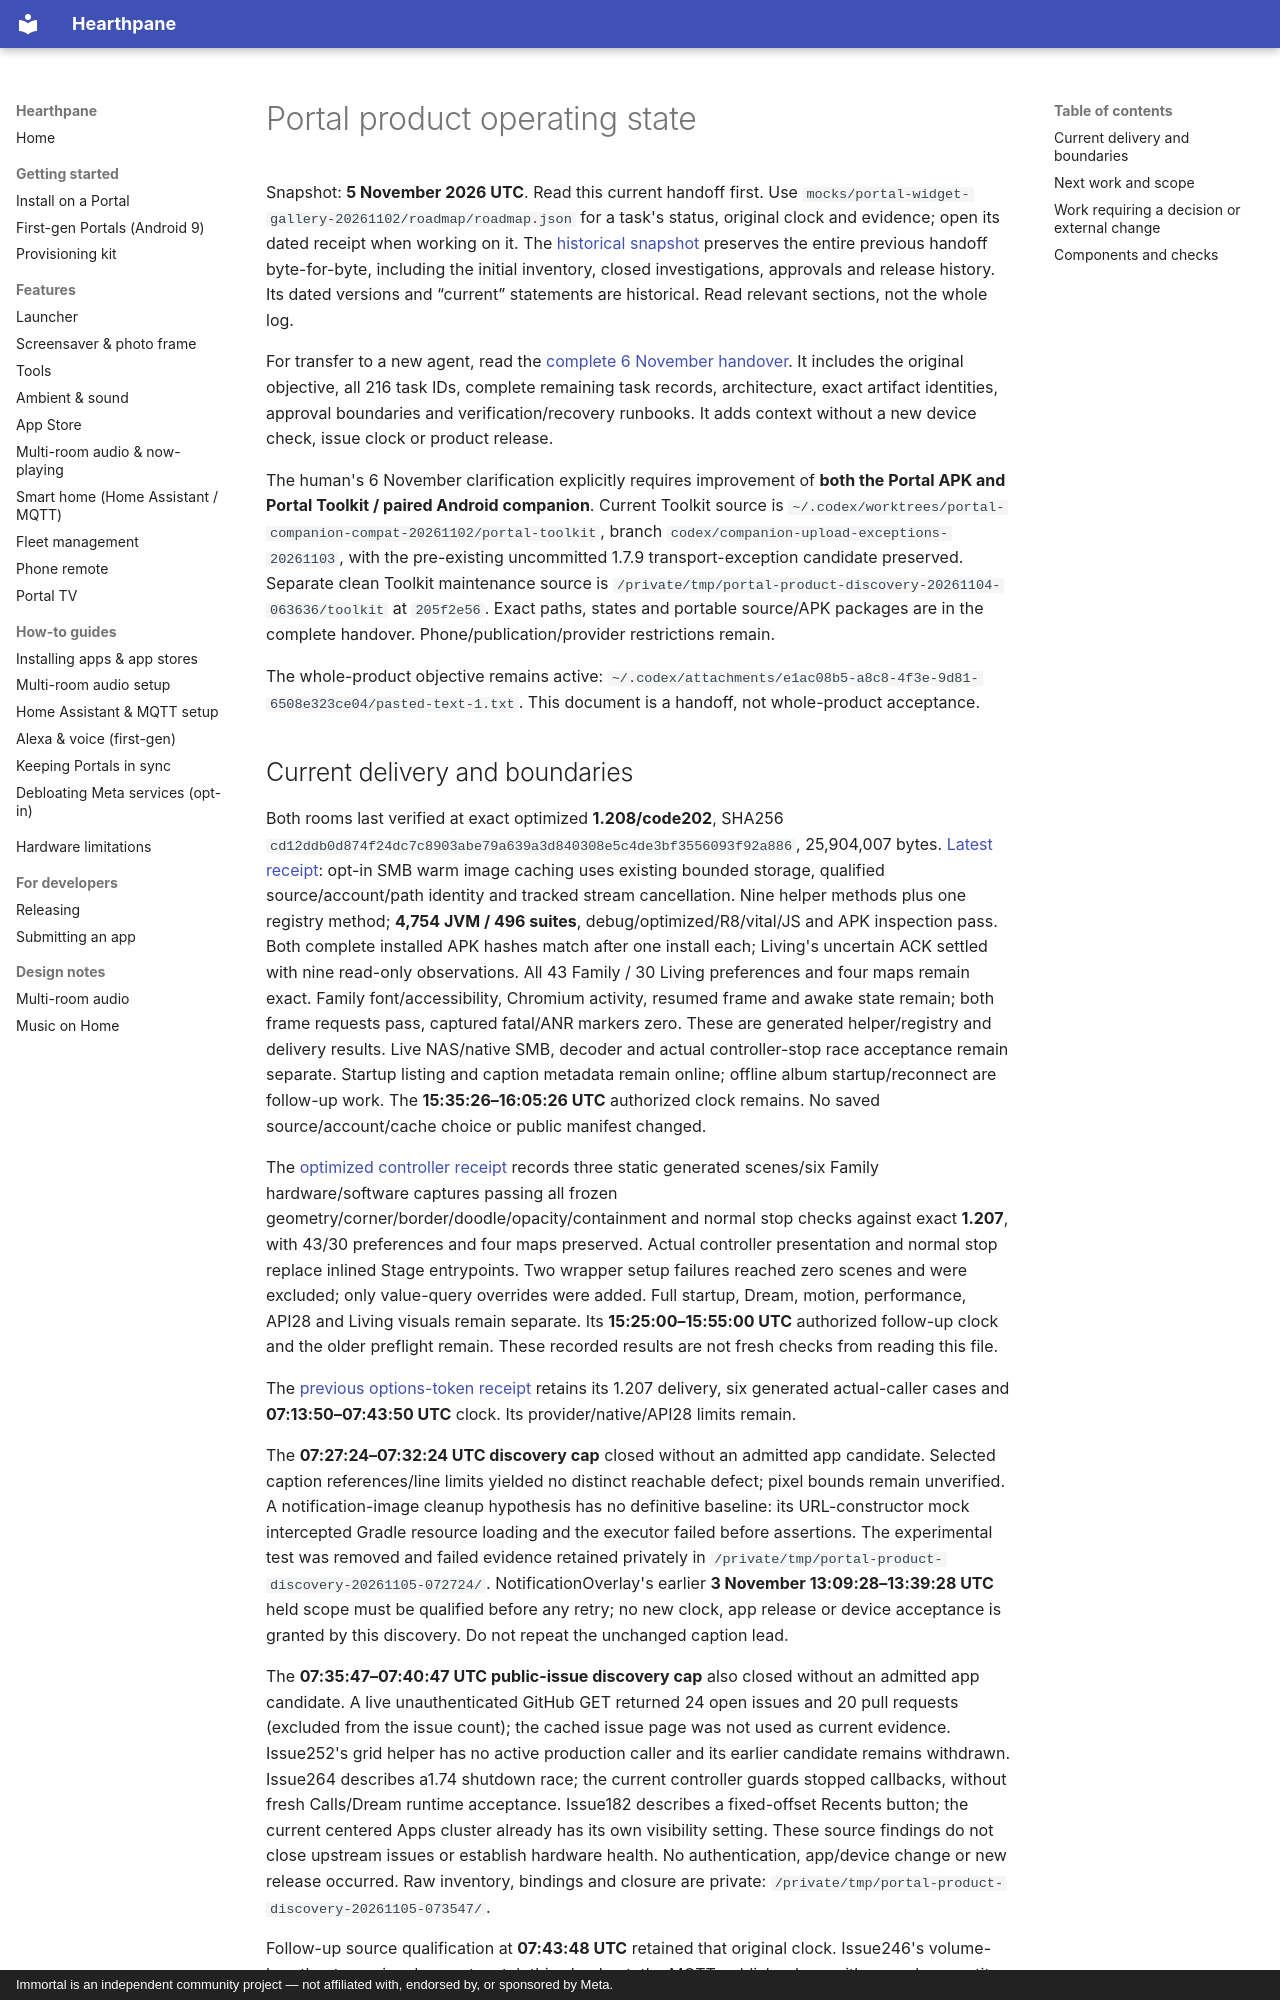

repository: rlchandani/portal-prime · page: portal-product-operating-state/index.html · generator: mkdocs · copyright: Immortal is an independent community project — not affiliated with, endorsed by, or sponsored by Meta.

# Portal product operating state

Snapshot: **5 November 2026 UTC**. Read this current handoff first. Use
`mocks/portal-widget-gallery-20261102/roadmap/roadmap.json` for a task's
status, original clock and evidence; open its dated receipt when working on it.
The [historical snapshot](portal-product-history-through-2026-11-05.md) preserves
the entire previous handoff byte-for-byte, including the initial inventory,
closed investigations, approvals and release history. Its dated versions and
“current” statements are historical. Read relevant sections, not the whole log.

For transfer to a new agent, read the
[complete 6 November handover](portal-complete-handover-2026-11-06.md).
It includes the original objective, all 216 task IDs, complete remaining task
records, architecture, exact artifact identities, approval boundaries and
verification/recovery runbooks. It adds context without a new device check,
issue clock or product release.

The human's 6 November clarification explicitly requires improvement of **both
the Portal APK and Portal Toolkit / paired Android companion**. Current Toolkit
source is `~/.codex/worktrees/portal-companion-compat-20261102/portal-toolkit`,
branch `codex/companion-upload-exceptions-20261103`, with the pre-existing
uncommitted 1.7.9 transport-exception candidate preserved. Separate clean Toolkit
maintenance source is `/private/tmp/portal-product-discovery-20261104-063636/toolkit`
at `205f2e56`. Exact paths, states and portable source/APK packages are in the
complete handover. Phone/publication/provider restrictions remain.

The whole-product objective remains active:
`~/.codex/attachments/e1ac08b5-a8c8-4f3e-9d81-6508e323ce04/pasted-text-1.txt`.
This document is a handoff, not whole-product acceptance.
